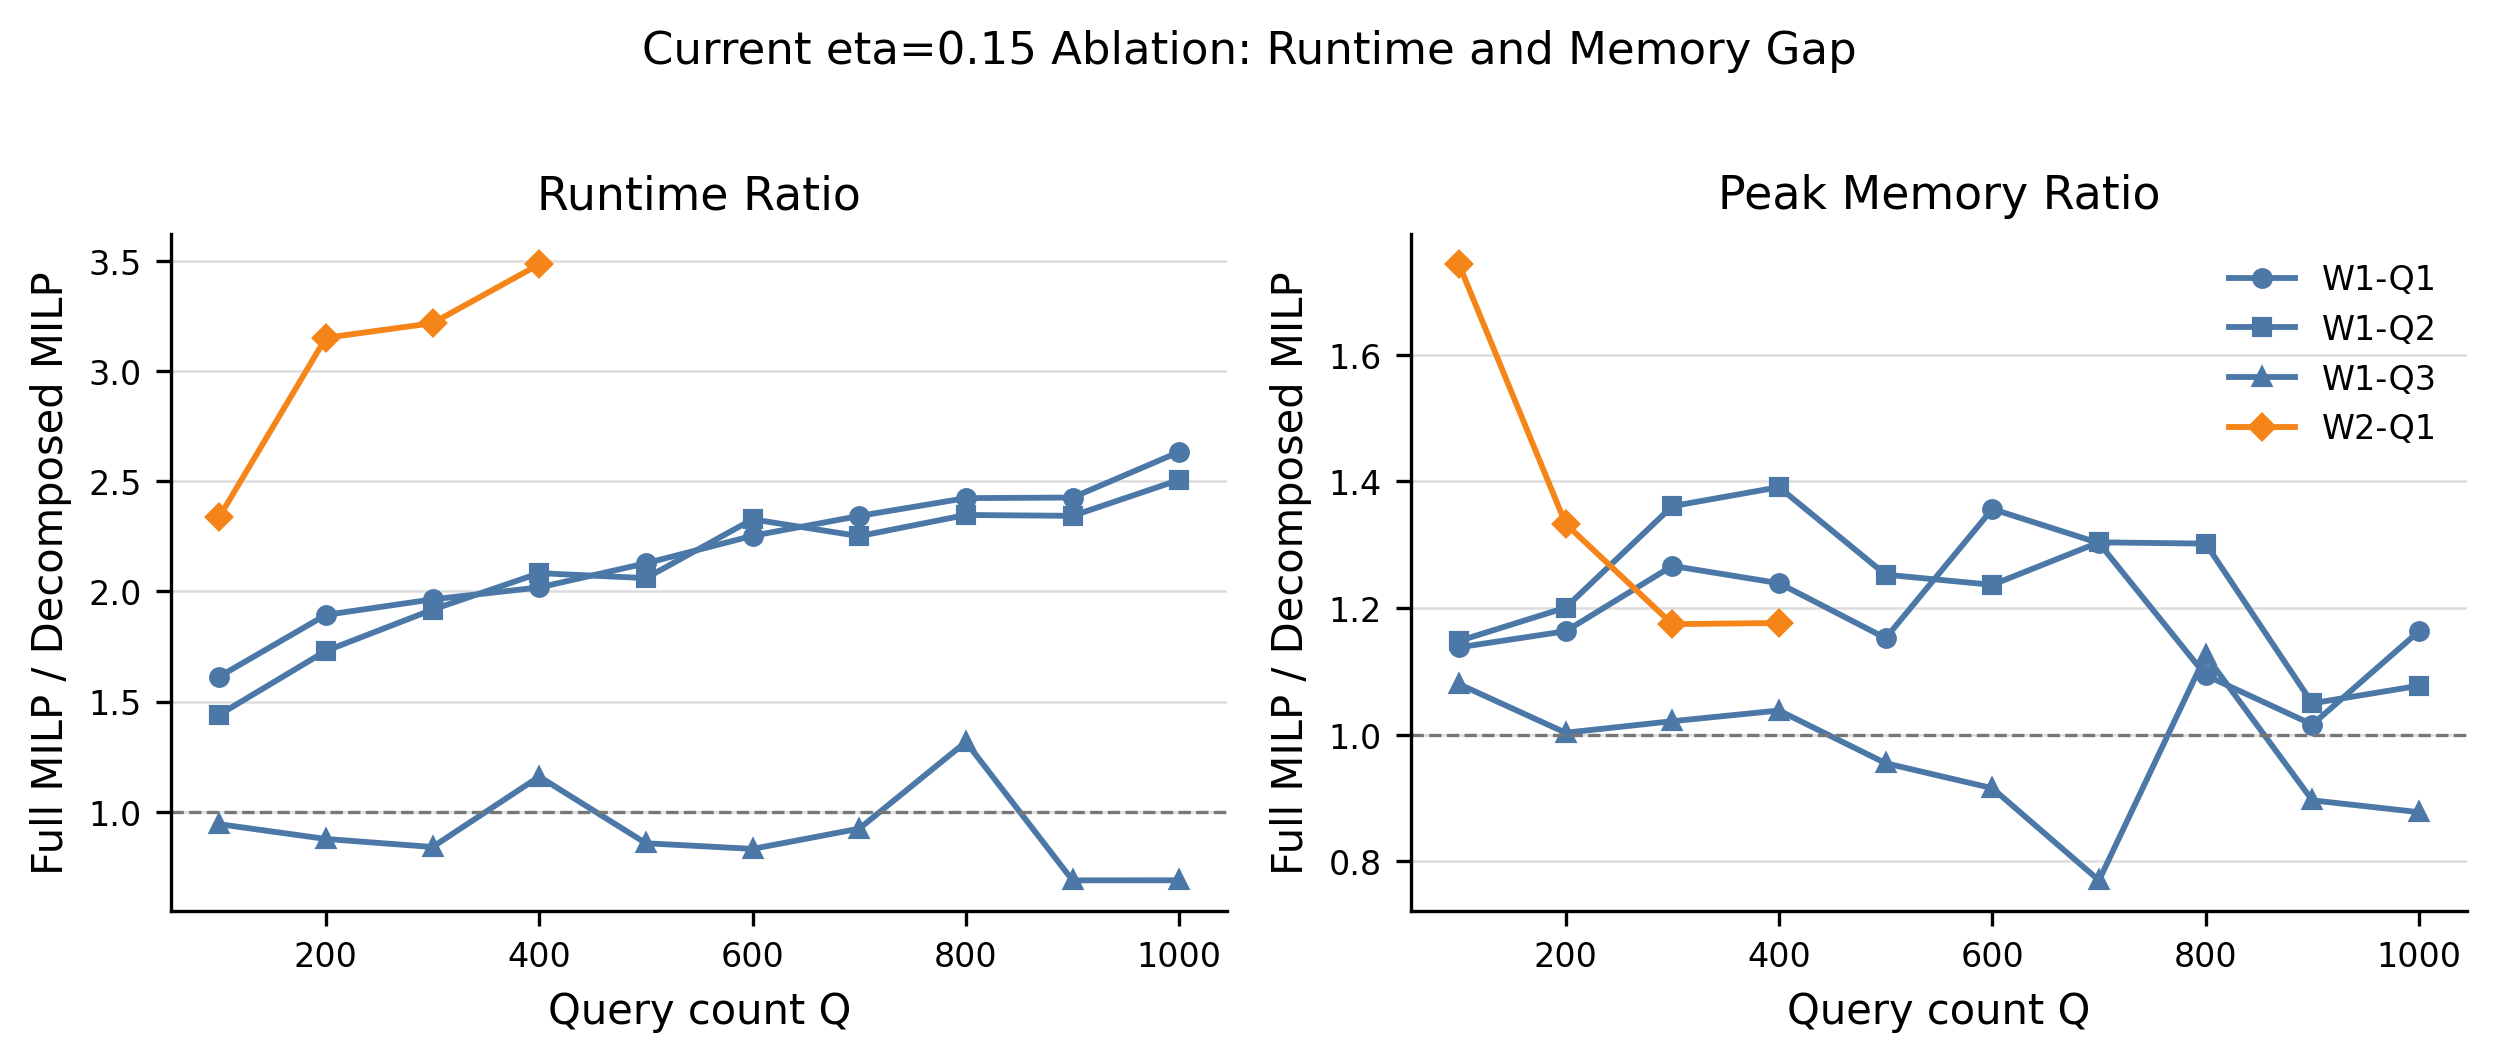

Values plotted in this chart, from the file beside it:
workflow, quality_level, query_count, full_wall_time_sec, decomposed_wall_time_sec, wall_speedup_full_over_decomp, full_solver_runtime_sec, decomposed_solver_runtime_sec, full_max_rss_mb, decomposed_max_rss_mb, memory_ratio_full_over_decomp
workflow1, Q1, 100, 29.31, 18.17, 1.613, 12.73, 3.127, 1058, 930.0, 1.138
workflow1, Q1, 200, 53.72, 28.37, 1.893, 27.5, 7.154, 1318, 1133, 1.163
workflow1, Q1, 300, 72.02, 36.67, 1.964, 36.79, 10.68, 1853, 1463, 1.266
workflow1, Q1, 400, 97.84, 48.49, 2.018, 53.2, 16.25, 2148, 1733, 1.239
workflow1, Q1, 500, 125.2, 58.86, 2.128, 71.83, 20.37, 2342, 2032, 1.152
workflow1, Q1, 600, 155.3, 68.93, 2.252, 91.1, 24.54, 3072, 2265, 1.356
workflow1, Q1, 700, 181.1, 77.32, 2.342, 108.1, 28, 3268, 2509, 1.303
workflow1, Q1, 800, 221.2, 91.27, 2.423, 136, 35.93, 3051, 2789, 1.094
workflow1, Q1, 900, 245, 101, 2.426, 152.5, 40.08, 3083, 3035, 1.016
workflow1, Q1, 1000, 290.9, 110.5, 2.633, 188.1, 43.23, 3842, 3302, 1.163
workflow1, Q2, 100, 25.87, 17.96, 1.44, 9.205, 3.068, 1037, 903.2, 1.148
workflow1, Q2, 200, 46.7, 26.99, 1.73, 21.67, 6.431, 1373, 1143, 1.201
workflow1, Q2, 300, 70.48, 36.76, 1.917, 35.17, 10.09, 1915, 1407, 1.361
workflow1, Q2, 400, 90.51, 43.45, 2.083, 48.34, 13.07, 2309, 1660, 1.391
workflow1, Q2, 500, 115.1, 55.85, 2.06, 63.41, 17.86, 2416, 1928, 1.253
workflow1, Q2, 600, 147.8, 63.52, 2.327, 85.88, 21.47, 2740, 2215, 1.237
workflow1, Q2, 700, 169.4, 75.27, 2.251, 98.45, 26.7, 3169, 2431, 1.304
workflow1, Q2, 800, 188.1, 80.16, 2.347, 108.7, 28.22, 3433, 2637, 1.302
workflow1, Q2, 900, 212.7, 90.79, 2.343, 126.4, 32.73, 2977, 2837, 1.049
workflow1, Q2, 1000, 245.5, 97.94, 2.506, 147.4, 34.74, 3376, 3134, 1.077
workflow1, Q3, 100, 26.23, 27.8, 0.9436, 10.46, 6.776, 1175, 1088, 1.08
workflow1, Q3, 200, 52.5, 59.9, 0.8765, 27.26, 19.45, 1512, 1507, 1.003
workflow1, Q3, 300, 70.3, 83.69, 0.8401, 35.84, 30.76, 1959, 1918, 1.021
workflow1, Q3, 400, 92.81, 80.04, 1.16, 50.49, 30.27, 2407, 2319, 1.038
workflow1, Q3, 500, 119.3, 139.2, 0.857, 66.5, 58.18, 2663, 2789, 0.9548
workflow1, Q3, 600, 137.9, 165.8, 0.8314, 77.62, 71.68, 2616, 2858, 0.9153
workflow1, Q3, 700, 183.8, 199, 0.9233, 113.3, 88.1, 2472, 3212, 0.7697
workflow1, Q3, 800, 195.9, 148.8, 1.317, 117.1, 62.62, 3343, 2971, 1.125
workflow1, Q3, 900, 219.3, 318.5, 0.6886, 133.6, 147.8, 3569, 3983, 0.8962
workflow1, Q3, 1000, 239.2, 347.1, 0.689, 143.4, 158.7, 3642, 4151, 0.8774
workflow2, Q1, 100, 124.5, 53.28, 2.337, 77.58, 19.81, 2782, 1596, 1.743
workflow2, Q1, 200, 286.1, 90.79, 3.151, 199.1, 38.85, 3647, 2736, 1.333
workflow2, Q1, 300, 435, 135.2, 3.217, 307.2, 61.91, 4439, 3779, 1.175
workflow2, Q1, 400, 634.2, 182, 3.485, 466.2, 85.77, 5703, 4848, 1.176
